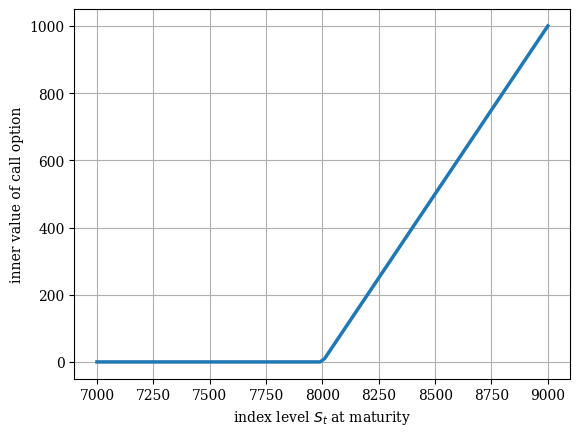

Recreate this plot in Python.
import numpy as np
import matplotlib as mpl
import matplotlib.pyplot as plt
mpl.rcParams['font.family'] = 'serif'

# Option strike
K = 8000

# Graphical output
S = np.linspace(7000, 9000, 100)
h = np.maximum(S - K, 0)

plt.figure()
plt.plot(S, h, lw=2.5)
plt.xlabel('index level $S_t$ at maturity')
plt.ylabel('inner value of call option')
plt.grid(True)
plt.show()